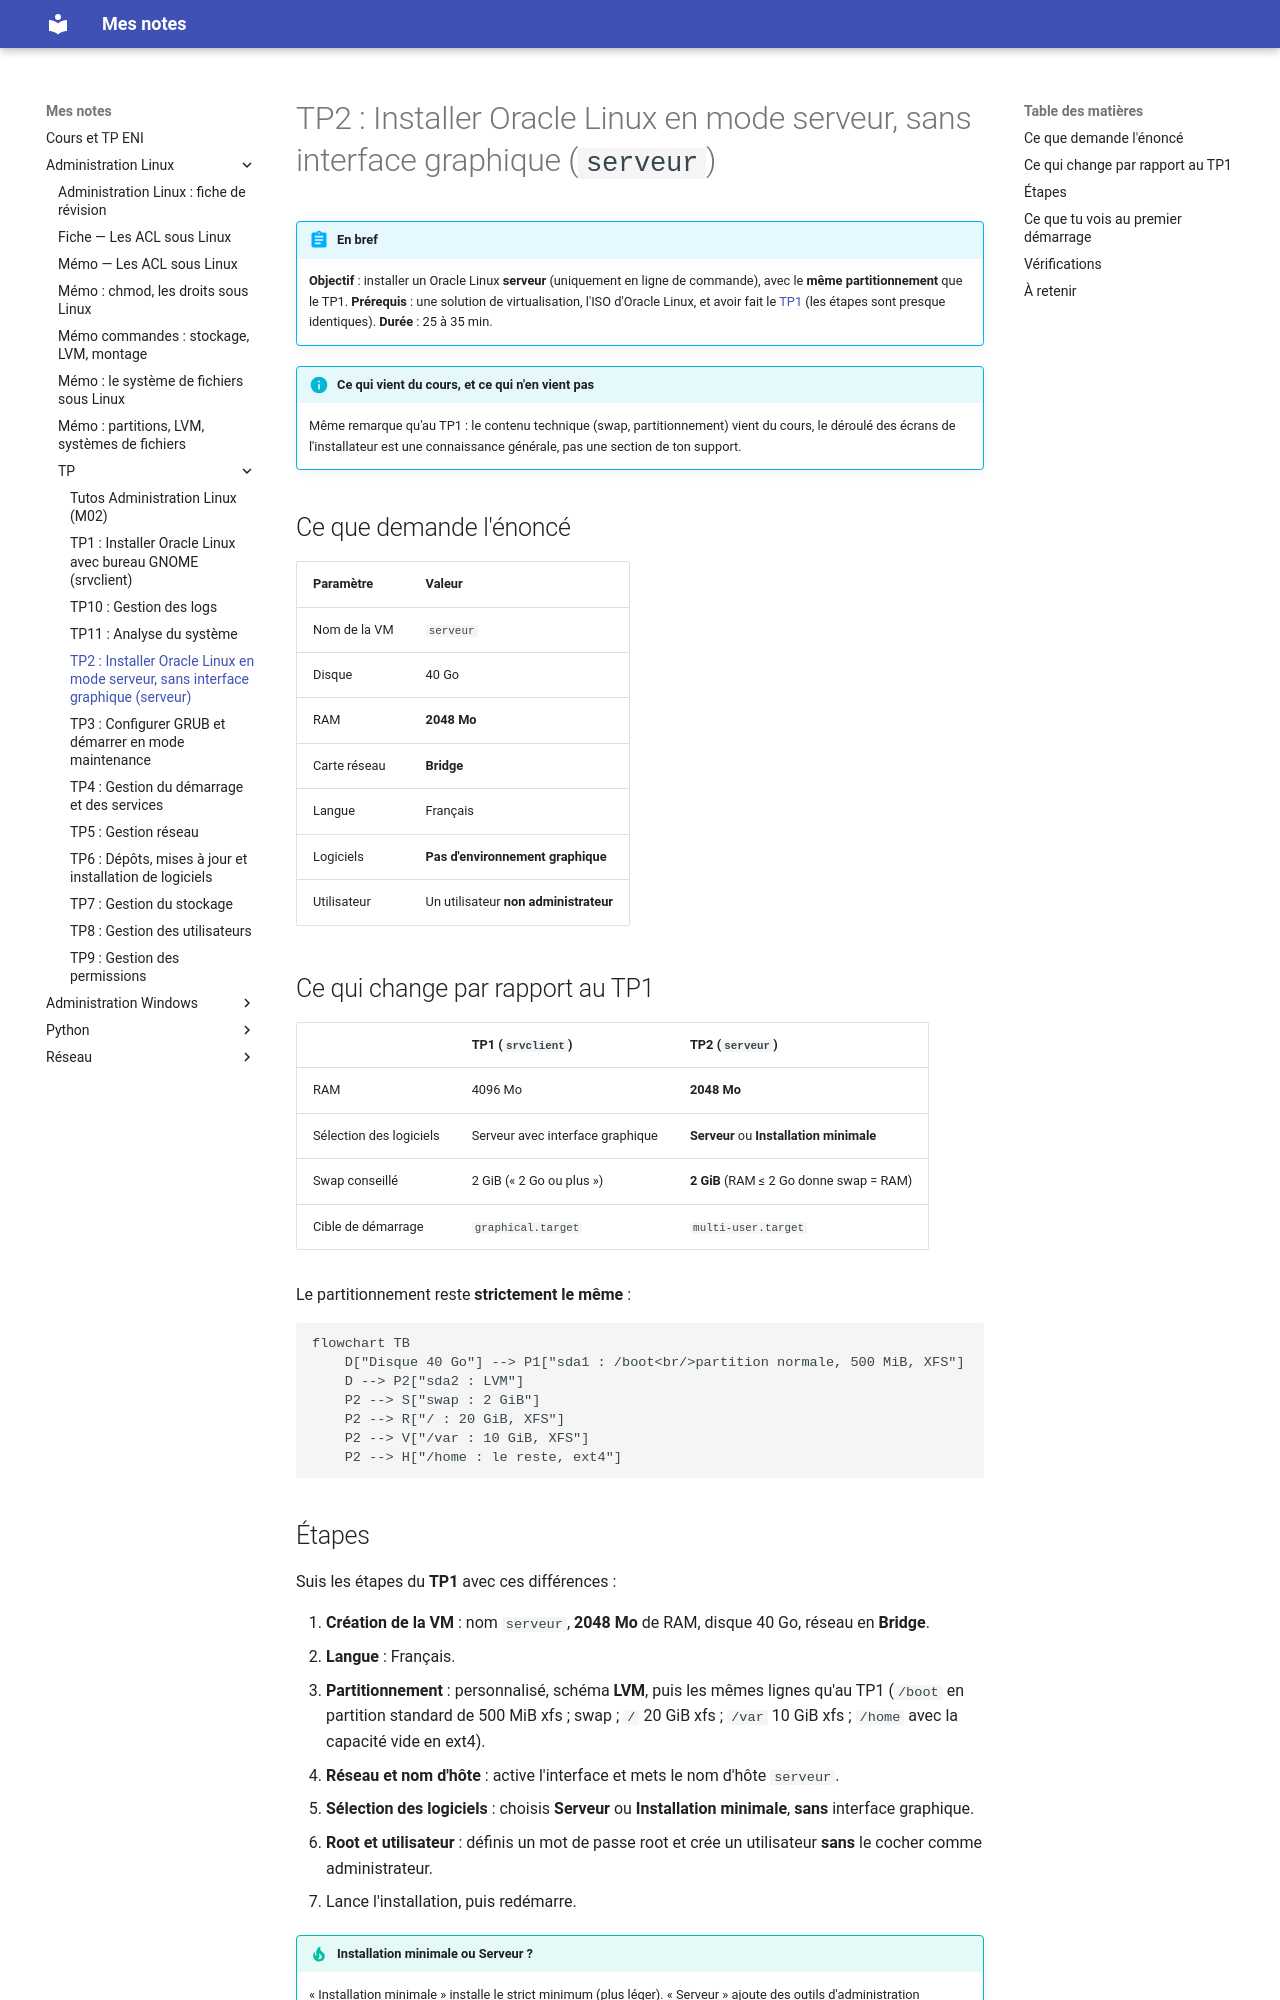

repository: El-Mantequillla/CoursEni · page: Administration Linux/TP/tp2-installation-serveur/index.html · generator: mkdocs

# TP2 : Installer Oracle Linux en mode serveur, sans interface graphique (`serveur`)

!!! abstract "En bref"
    **Objectif** : installer un Oracle Linux **serveur** (uniquement en ligne de commande), avec le **même partitionnement** que le TP1.
    **Prérequis** : une solution de virtualisation, l'ISO d'Oracle Linux, et avoir fait le [TP1](tp1-installation-graphique.md) (les étapes sont presque identiques).
    **Durée** : 25 à 35 min.

!!! info "Ce qui vient du cours, et ce qui n'en vient pas"
    Même remarque qu'au TP1 : le contenu technique (swap, partitionnement) vient du cours, le déroulé des écrans de l'installateur est une connaissance générale, pas une section de ton support.

## Ce que demande l'énoncé

| Paramètre | Valeur |
|---|---|
| Nom de la VM | `serveur` |
| Disque | 40 Go |
| RAM | **2048 Mo** |
| Carte réseau | **Bridge** |
| Langue | Français |
| Logiciels | **Pas d'environnement graphique** |
| Utilisateur | Un utilisateur **non administrateur** |

## Ce qui change par rapport au TP1

| | TP1 (`srvclient`) | TP2 (`serveur`) |
|---|---|---|
| RAM | 4096 Mo | **2048 Mo** |
| Sélection des logiciels | Serveur avec interface graphique | **Serveur** ou **Installation minimale** |
| Swap conseillé | 2 GiB (« 2 Go ou plus ») | **2 GiB** (RAM ≤ 2 Go donne swap = RAM) |
| Cible de démarrage | `graphical.target` | `multi-user.target` |

Le partitionnement reste **strictement le même** :

```mermaid
flowchart TB
    D["Disque 40 Go"] --> P1["sda1 : /boot<br/>partition normale, 500 MiB, XFS"]
    D --> P2["sda2 : LVM"]
    P2 --> S["swap : 2 GiB"]
    P2 --> R["/ : 20 GiB, XFS"]
    P2 --> V["/var : 10 GiB, XFS"]
    P2 --> H["/home : le reste, ext4"]
```
